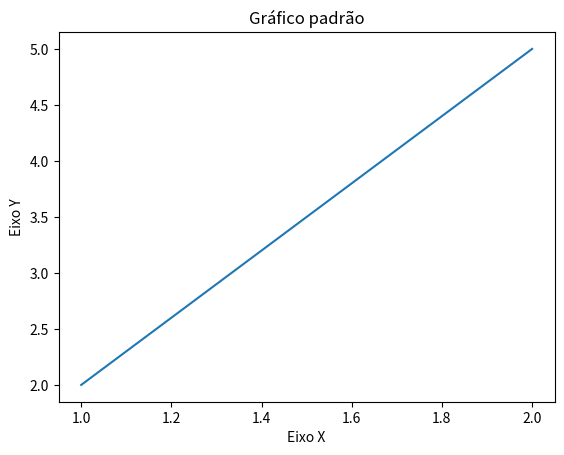

Here is the Python script that generated this plot:
import matplotlib.pyplot as plt

x = [1, 2]
y = [2, 5]

titulo = "Gráfico padrão"
eixoX = "Eixo X"
eixoY = "Eixo Y"

#Legendas
plt.title(titulo)
plt.xlabel(eixoX)
plt.ylabel(eixoY)

plt.plot(x, y)
plt.show()